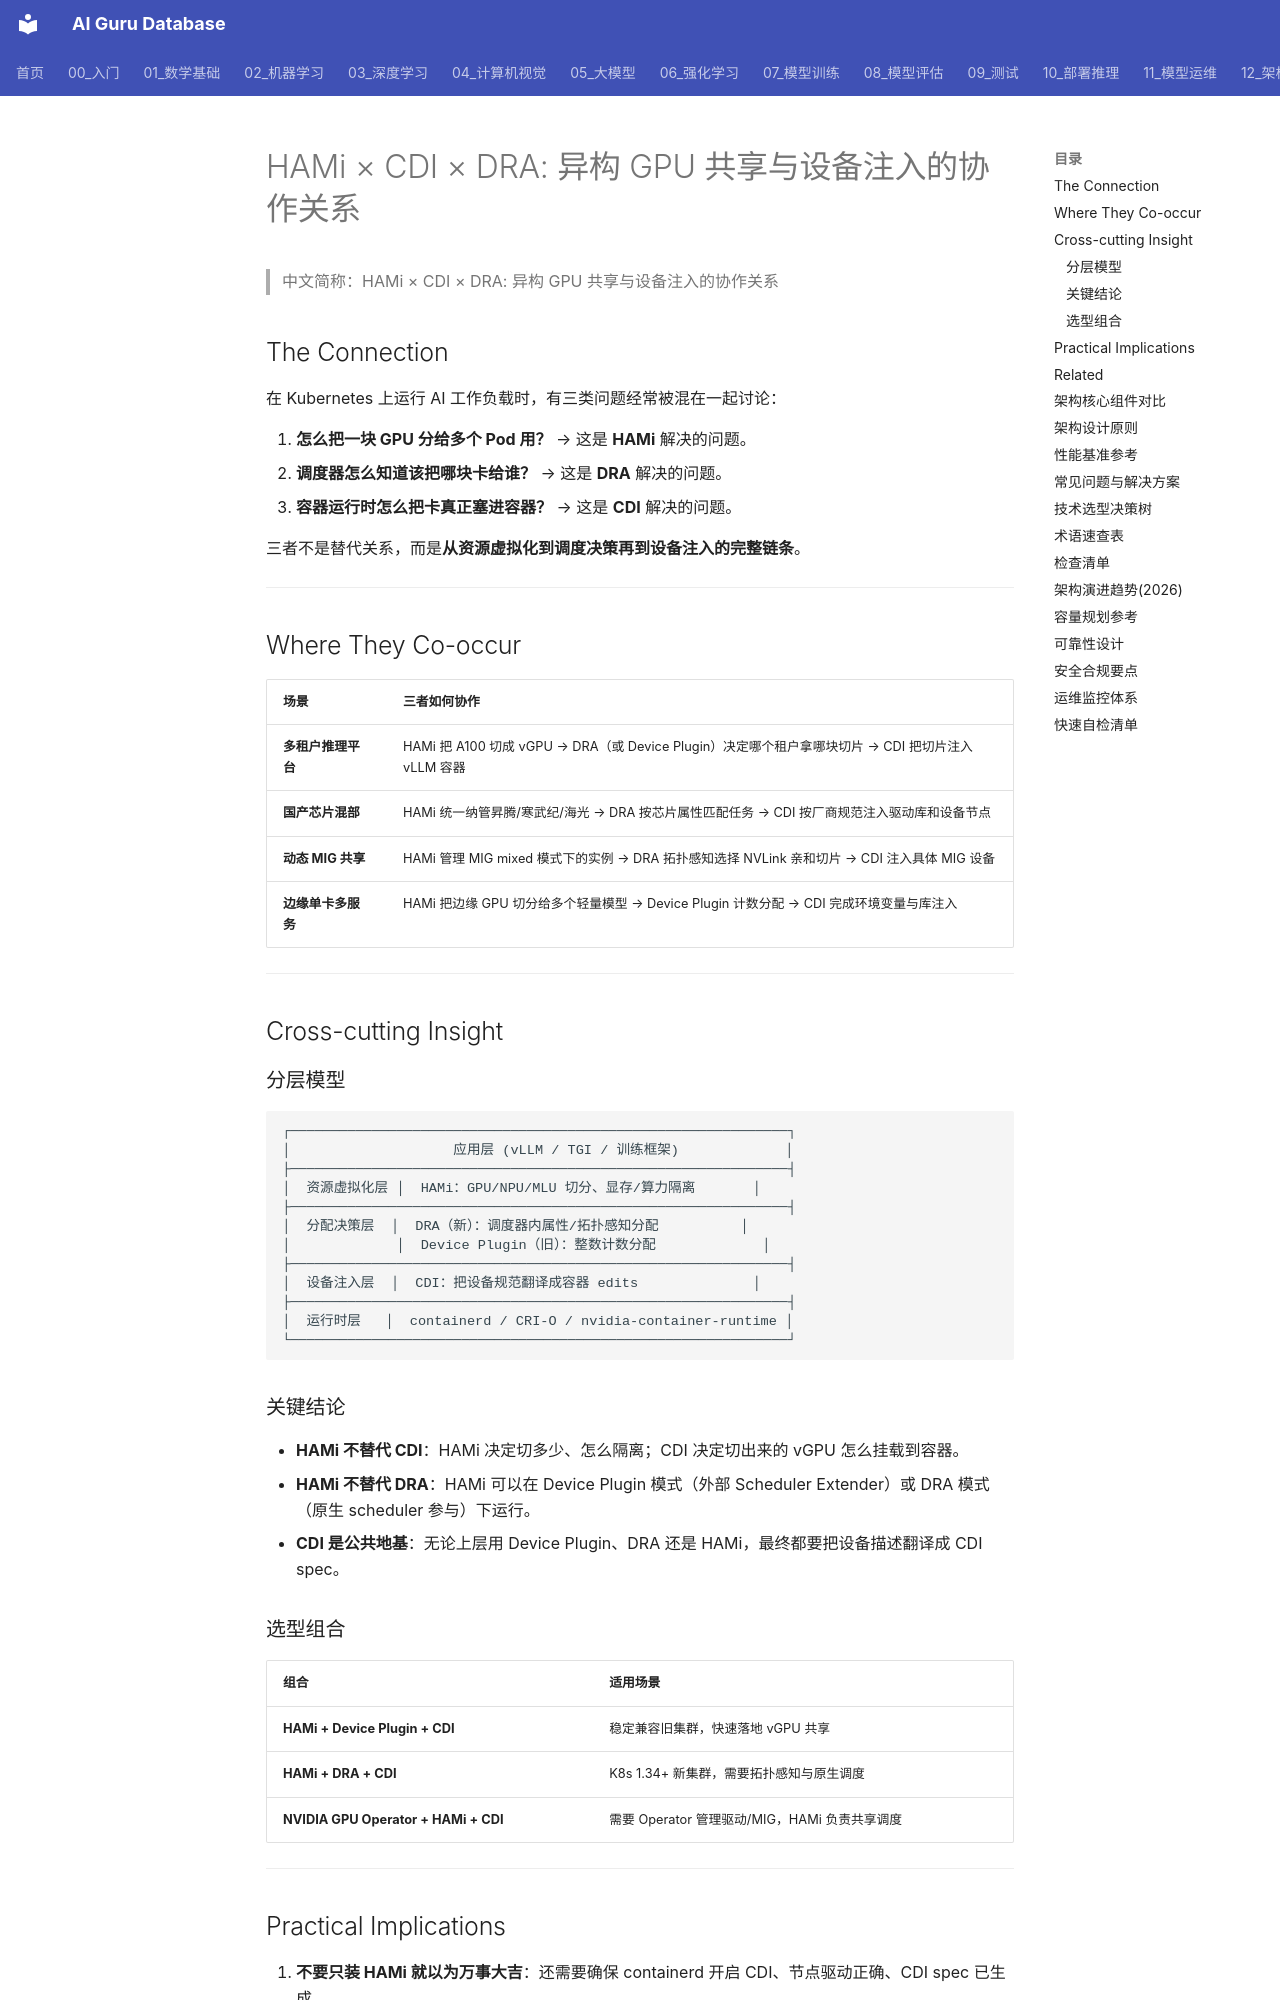

repository: ai-guru-global/ai-guru-database · page: 12_架构基建/07_硬件与算力/09_hami_cdi_dra/index.html · generator: mkdocs

---
title: "HAMi × CDI × DRA: 异构 GPU 共享与设备注入的协作关系"
category: -synthesis
tags: ["hami", "cdi", "dra", "gpu-virtualization", "kubernetes", "heterogeneous-computing", "synthesis"]
sources:
  - "12_架构基建/03_AI技术栈/HAMi_Deep_Dive"
  - "12_架构基建/07_硬件与算力/01_CDI_Deep_Dive"
  - "12_架构基建/07_硬件与算力/DRA_Deep_Dive"
  - "概念/hami"
  - "概念/cdi"
  - "概念/dra"
created: 2026-06-16
updated: 2026-06-16
summary: "厘清 HAMi、CDI、DRA 三者在 Kubernetes 异构 GPU 共享中的分层关系：HAMi 负责资源切分与隔离，DRA 负责调度器参与的分配，CDI 负责把最终设备规范注入容器。"
provenance:
  extracted: 0.6
  inferred: 0.35
  ambiguous: 0.05
base_confidence: 0.85
lifecycle: draft
lifecycle_changed: 2026-06-16
tier: core
aliases:
  - "Hami Cdi Dra"
  - "hami cdi dra"

name_zh: "HAMi × CDI × DRA: 异构 GPU 共享与设备注入的协作关系"
---
# HAMi × CDI × DRA: 异构 GPU 共享与设备注入的协作关系

> 中文简称：HAMi × CDI × DRA: 异构 GPU 共享与设备注入的协作关系

## The Connection

在 Kubernetes 上运行 AI 工作负载时，有三类问题经常被混在一起讨论：

1. **怎么把一块 GPU 分给多个 Pod 用？** → 这是 **HAMi** 解决的问题。
2. **调度器怎么知道该把哪块卡给谁？** → 这是 **DRA** 解决的问题。
3. **容器运行时怎么把卡真正塞进容器？** → 这是 **CDI** 解决的问题。

三者不是替代关系，而是**从资源虚拟化到调度决策再到设备注入的完整链条**。

---

## Where They Co-occur

| 场景 | 三者如何协作 |
|------|-------------|
| **多租户推理平台** | HAMi 把 A100 切成 vGPU → DRA（或 Device Plugin）决定哪个租户拿哪块切片 → CDI 把切片注入 vLLM 容器 |
| **国产芯片混部** | HAMi 统一纳管昇腾/寒武纪/海光 → DRA 按芯片属性匹配任务 → CDI 按厂商规范注入驱动库和设备节点 |
| **动态 MIG 共享** | HAMi 管理 MIG mixed 模式下的实例 → DRA 拓扑感知选择 NVLink 亲和切片 → CDI 注入具体 MIG 设备 |
| **边缘单卡多服务** | HAMi 把边缘 GPU 切分给多个轻量模型 → Device Plugin 计数分配 → CDI 完成环境变量与库注入 |

---

## Cross-cutting Insight
